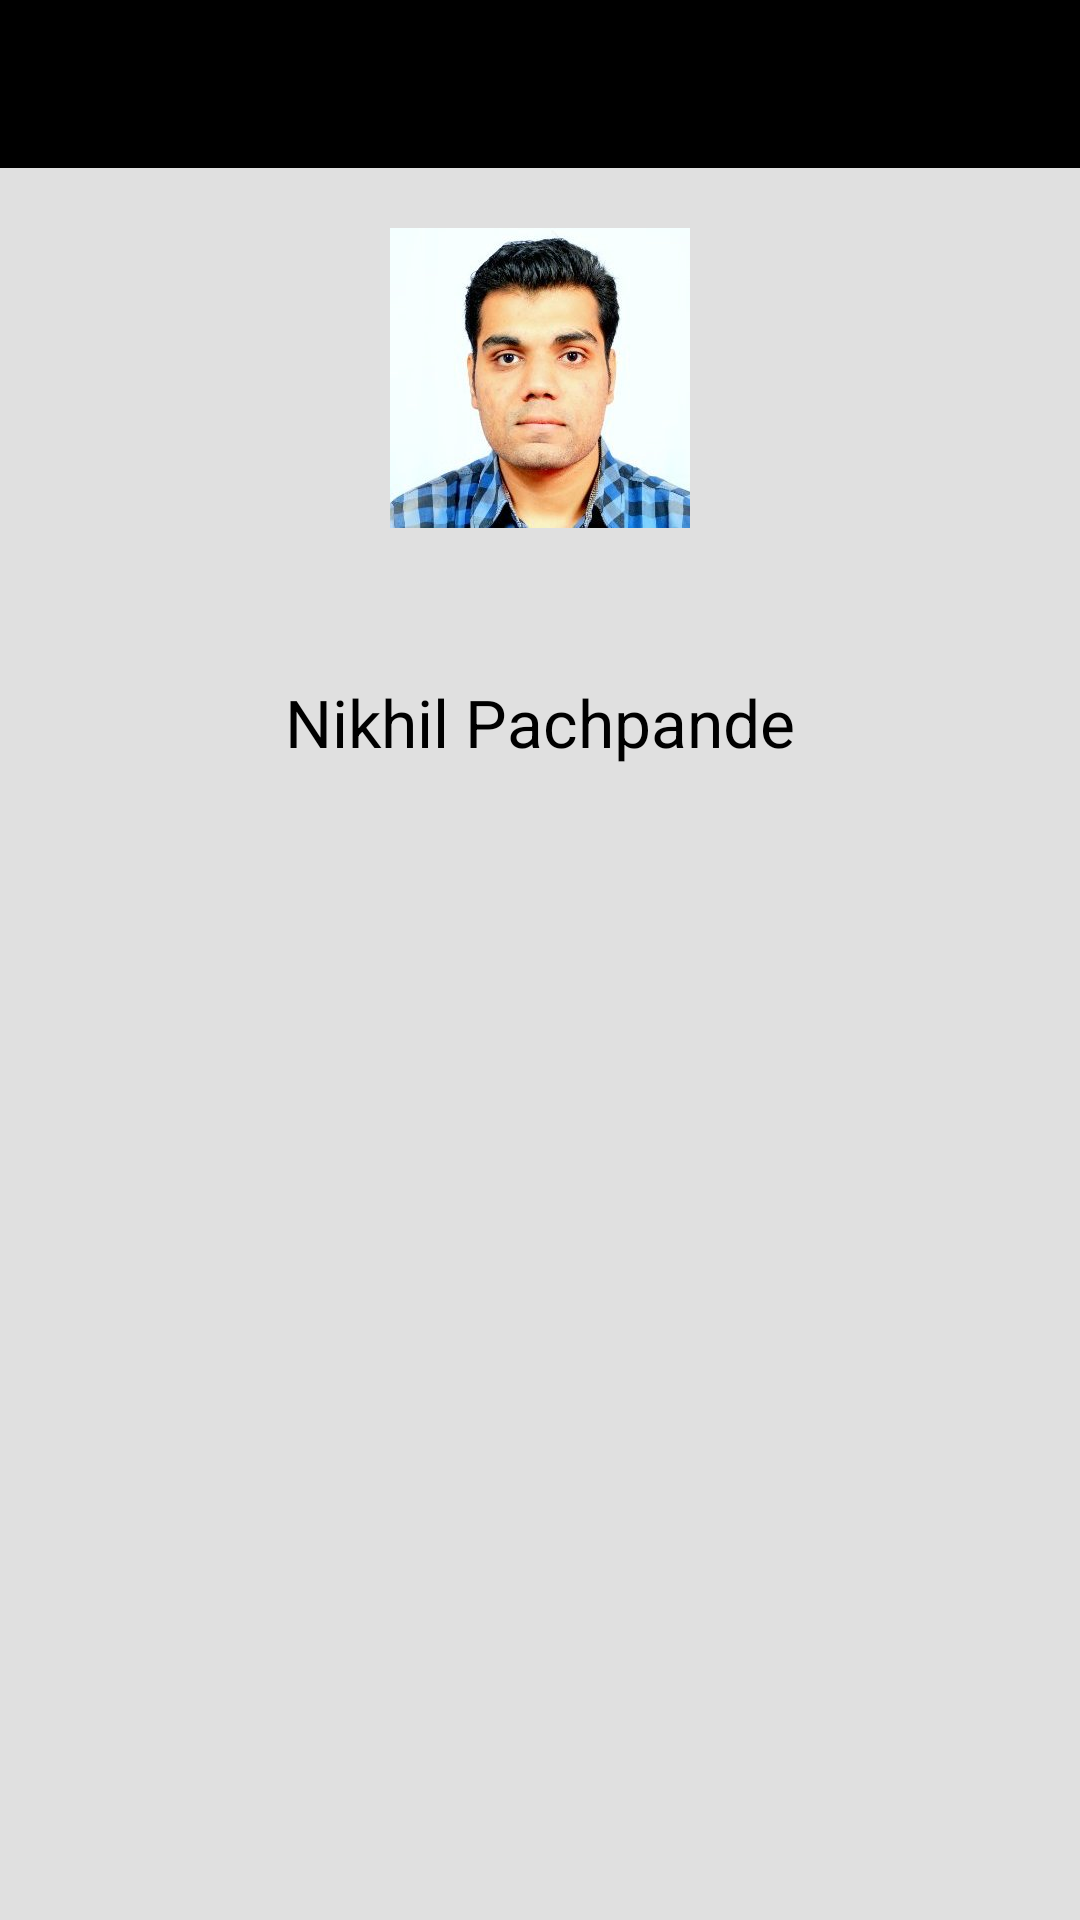

This screen was rendered from an Android layout file. Write that file and the resources it references.
<!-- AndroidManifest.xml: application theme AppTheme -->
<!-- res/layout/activity_about_me.xml -->
<?xml version="1.0" encoding="utf-8"?>
<LinearLayout xmlns:android="http://schemas.android.com/apk/res/android"
    xmlns:tools="http://schemas.android.com/tools"
    android:id="@+id/activity_bill_details"
    android:layout_width="match_parent"
    android:layout_height="match_parent"
    android:orientation="vertical"
    android:background="@color/colorTabsBackground"
    tools:context="com.webtech.homework.congress.activities.AboutMeActivity">

    
    <include
        layout="@layout/toolbar"
        android:layout_width="match_parent"
        android:layout_height="wrap_content" />

    <ImageView
        android:layout_width="@dimen/legislator_details_image_width"
        android:layout_height="@dimen/legislator_details_image_height"
        android:layout_gravity="center_horizontal"
        android:src="@drawable/ic_profile" />

    <TextView
        android:layout_width="wrap_content"
        android:layout_height="wrap_content"
        android:layout_gravity="center_horizontal"
        android:gravity="center_vertical"
        android:text="Nikhil Pachpande"
        android:textAppearance="?android:attr/textAppearanceLarge"
        android:textColor="#000000"
        android:layout_marginTop="30dp"/>

    <TextView
        android:layout_width="wrap_content"
        android:layout_height="wrap_content"
        android:layout_gravity="center_horizontal"
        android:gravity="center_vertical"
        android:text=""
        android:textAppearance="?android:attr/textAppearanceLarge"
        android:textColor="#000000"
        android:layout_marginTop="30dp"/>


</LinearLayout>
<!-- res/layout/toolbar.xml (included above) -->
<android.support.v7.widget.Toolbar
    xmlns:android="http://schemas.android.com/apk/res/android"
    xmlns:app="http://schemas.android.com/apk/res-auto"
    android:id="@+id/toolbar"
    android:layout_height="wrap_content"
    android:layout_width="match_parent"
    android:fitsSystemWindows="true"
    android:minHeight="?attr/actionBarSize"
    app:theme="@style/ThemeOverlay.AppCompat.Dark.ActionBar"
    android:background="@color/colorToolbar">
</android.support.v7.widget.Toolbar>
<!-- resources referenced by this layout -->
<resources>
  <color name="colorTabsBackground">#E0E0E0</color>
  <color name="colorToolbar">#000000</color>
  <dimen name="legislator_details_image_height">140dp</dimen>
  <dimen name="legislator_details_image_width">100dp</dimen>
  <!-- drawable ic_profile: jpg bitmap (drawable, 18467 bytes) -->
  <style name="AppTheme" parent="AppTheme.Base">
          
  
      </style>
  <style name="AppTheme.Base" parent="Theme.AppCompat.Light.NoActionBar">
  
          <item name="android:windowTranslucentStatus">true</item>
  
          
          <item name="android:actionMenuTextColor">@color/colorMenuItem</item>
  
          <item name="selectableItemBackground">?android:selectableItemBackground</item>
          <item name="android:colorControlHighlight">@color/ripple_material_dark</item>
  
      </style>
  <color name="colorMenuItem">#383838</color>
</resources>
